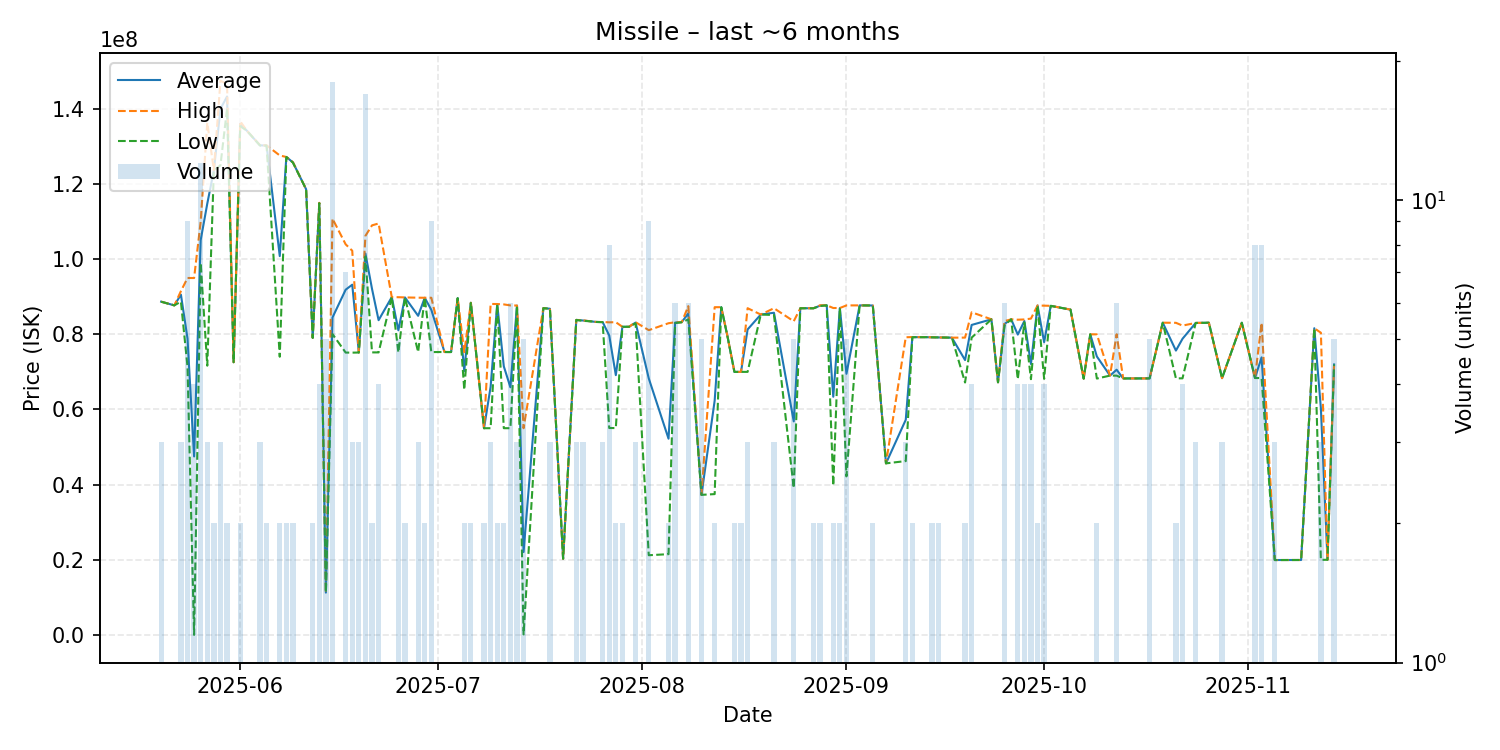

Data behind this chart, as committed beside it:
date, average, highest, lowest, order_count, volume
2025-05-20, 88686667, 88690000, 88680000, 2, 3
2025-05-22, 87700000, 87700000, 87700000, 1, 1
2025-05-23, 90556667, 91490000, 88690000, 3, 3
2025-05-24, 78893333, 94990000, 71370000, 6, 9
2025-05-25, 47492501, 94985000, 2.0, 3, 4
2025-05-26, 105068333, 110000000, 99000000, 6, 12
2025-05-27, 114783333, 136350000, 71650000, 3, 3
2025-05-28, 123650000, 123700000, 123600000, 2, 2
2025-05-29, 140000000, 147500000, 125000000, 3, 3
2025-05-30, 143300000, 146600000, 140000000, 2, 2
2025-05-31, 72570000, 72570000, 72570000, 1, 1
2025-06-01, 136050000, 136700000, 135400000, 2, 2
2025-06-02, 134200000, 134200000, 134200000, 1, 1
2025-06-04, 130300000, 130350000, 130250000, 3, 3
2025-06-05, 130250000, 130300000, 130200000, 2, 2
2025-06-07, 100815000, 127600000, 74030000, 2, 2
2025-06-08, 127200000, 127200000, 127200000, 1, 2
2025-06-09, 125750000, 125800000, 125700000, 2, 2
2025-06-11, 118600000, 118600000, 118600000, 1, 1
2025-06-12, 79065000, 79080000, 79050000, 2, 2
2025-06-13, 114925000, 115000000, 114900000, 3, 4
2025-06-14, 11250000, 11250000, 11250000, 4, 5
2025-06-15, 84470000, 110800000, 80070000, 8, 18
2025-06-17, 91870000, 103950000, 75140000, 6, 7
2025-06-18, 93206667, 102250000, 75120000, 3, 3
2025-06-19, 75153333, 75160000, 75150000, 3, 3
2025-06-20, 101498235, 106200000, 100700000, 11, 17
2025-06-21, 92095000, 109000000, 75190000, 2, 2
2025-06-22, 83760000, 109500000, 75180000, 3, 4
2025-06-24, 89900000, 89900000, 89900000, 1, 1
2025-06-25, 81060000, 89875000, 75180000, 4, 5
2025-06-26, 89820000, 89820000, 89820000, 2, 2
2025-06-28, 84923333, 89745000, 75280000, 3, 3
2025-06-29, 89725000, 89730000, 89720000, 2, 2
2025-06-30, 86512222, 89730000, 75275000, 6, 9
2025-07-02, 75290000, 75290000, 75290000, 1, 1
2025-07-03, 75280000, 75280000, 75280000, 1, 1
2025-07-04, 89620000, 89620000, 89620000, 1, 1
2025-07-05, 70240000, 75240000, 65240000, 2, 2
2025-07-06, 88385000, 88390000, 88380000, 2, 2
2025-07-08, 55000000, 55000000, 55000000, 1, 2
2025-07-09, 66033333, 88080000, 55010000, 3, 3
2025-07-10, 88025000, 88060000, 87990000, 2, 2
2025-07-11, 71485000, 87960000, 55010000, 2, 2
2025-07-12, 65903333, 87690000, 55010000, 2, 6
2025-07-13, 87643333, 87660000, 87635000, 3, 3
2025-07-14, 22047960, 55005000, 114900, 4, 5
2025-07-17, 86960000, 86960000, 86960000, 1, 1
2025-07-18, 86806667, 86820000, 86800000, 3, 3
2025-07-20, 20260000, 20260000, 20260000, 1, 1
2025-07-22, 83830000, 83830000, 83830000, 1, 3
2025-07-23, 83676667, 83725000, 83580000, 3, 3
2025-07-24, 83490000, 83490000, 83490000, 1, 1
2025-07-25, 83290000, 83290000, 83290000, 1, 1
2025-07-26, 83253333, 83265000, 83230000, 3, 3
2025-07-27, 79680000, 83190000, 55060000, 6, 8
2025-07-28, 69135000, 83220000, 55050000, 2, 2
2025-07-29, 82000000, 82000000, 82000000, 2, 2
2025-07-30, 82000000, 82000000, 82000000, 1, 1
2025-07-31, 83116667, 83215000, 82920000, 3, 3
... 67 more rows
